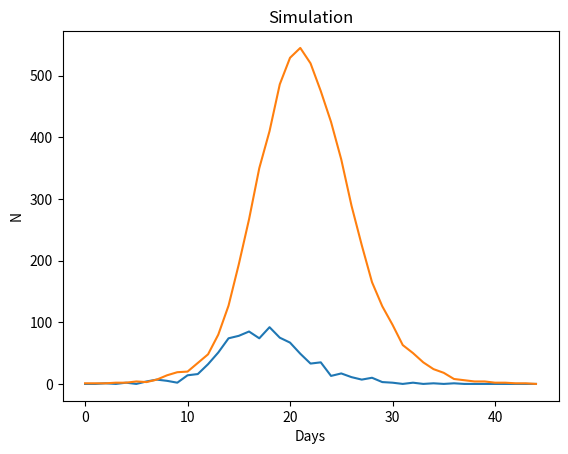

The script that saved this image:
import random
import matplotlib.pyplot as plt

class Disease:
    def __init__(self, name='influenza', t=0.95, E=2, I=7, r=0.0):
        self.name = name
        self.t = t
        self.E = E
        self.I = I
        self.r = r
    
class Agent:
    def __init__(self,s=0.99):
        self.s = s
        self.v = 1.0
        self.stateCounter = -1
        self.r = None

    def vaccinate(self,v):
        self.v = v

    def infect(self,other,disease):
        #If self  is susceptible and other is exposed or infected:
        if self.stateCounter == -1 and other.stateCounter > 0:
            r = random.random()
            #With this likelihood:
            if r <= self.s * self.v * disease.t:
                #Put self in an exposed state
                self.stateCounter = disease.I + disease.E
                self.r = disease.r
                
    def state(self):
        return self.stateCounter > 0

    def update(self):
        #If self is exposed or infected:
        if self.stateCounter > 0:
            #Decrement state counter
            self.stateCounter -= 1
        #Else if self is in recovery and the recovery probability is specified:
        elif self.stateCounter == 0 and self.r != None:
            r = random.random()
            #With likelihood r
            #Place in susceptible state
            if r > self.r:
                self.stateCounter = -1       
        
        
class Simulation:
    def __init__(self,D=500):
        self.D = D
        self.agents = []
        self.disease = None
        self.m = 0.01
        self.data = []
    
    def join(self,agent):
        self.agents.append(agent)
    
    def introduce(self,disease):
        self.disease = disease
    
    def run(self):
        result = []
        if self.disease == None:
            return result
        #For each day
        for d in range(self.D):
            #Copy the list of agents
            agentsCopy = self.agents
            #Iterate through all copied agents
            for i in range(len(agentsCopy)):
                #Iterate through all original agents
                for j in range(len(self.agents)):
                    #If we are comparing two agents and the other agent is exposed or infected: 
                    if i != j and self.agents[j].stateCounter>0:
                        r = random.random()
                        #With likelihood m, infect the agent
                        if r <= self.m:
                            agentsCopy[i].infect(self.agents[j],self.disease)
            #Iterate through all of the original agents
            for i in range(len(self.agents)):
                #If the agent has changed from original to copied agent
                if self.agents[i] != agentsCopy[i]:
                    #Overwrote the original agent with the copied agent
                    self.agents[i] = agentsCopy[i]
                #Otherwise update the unchanged agents
                else:
                    self.agents[i].update()
            #Go through all of the agents and count the exposed & the infected
            exposedCount = 0
            infectedCount = 0
            for agent in self.agents:
                if agent.stateCounter > self.disease.I:
                    exposedCount += 1
                elif agent.stateCounter > 0:
                    infectedCount += 1
            result.append((exposedCount, infectedCount))
            #If no more infected remain, terminate the simulation
            if infectedCount == 0:
                break
        self.data = result
        return result

    def populate(self,n,m=0.01):
        self.m = m;
        #Generate random set of n agents
        for i in range(n):
            self.join(Agent(random.random()))

    def seed(self,disease,k=1):
        self.introduce(disease)
        #Produce list of indices
        indices = list(range(len(self.agents)))
        #Pop off k random indices and use them to uniquely choose agents to infect
        for i in range(k):
            randomIndex = indices.pop(random.randint(0,len(indices)-1))
            self.agents[randomIndex].stateCounter = self.disease.I
            self.agents[randomIndex].r = self.disease.r

    #Use pyplot to plot the exposed and the infected
    def plot(self):
        exposed = []
        infected = []
        #Comb through the data and collect counts of the exposed and infected per day
        for datum in self.data:
            exposed.append(datum[0])
            infected.append(datum[1])
        #Plot the data provided that it is a nonzero dataset
        if len(self.data)>0:
            plt.plot(range(len(self.data)),exposed,range(len(self.data)),infected)
            plt.ylabel('N')
            plt.xlabel('Days')            
            plt.title('Simulation')

#Test function
def test(d=1000,n=1000,r=1.0,m=0.001):
    S = Simulation()
    S.populate(n,m)
    S.seed(Disease(r=r),1)
    S.run()
    S.plot()

test()
#test(1000,1000,0.2,0.001)